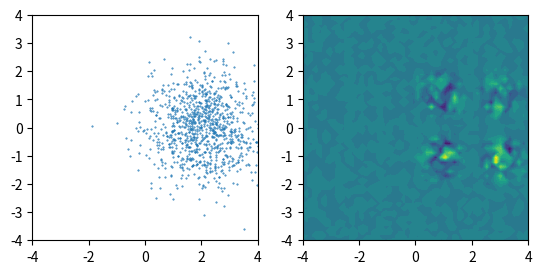

Here is the Python script that generated this plot:
import numpy as np
import matplotlib.pyplot as plt
from tqdm import tqdm
from math import pi


def multi_gaussian(x, mean, var):
    p = 1 / np.sqrt(np.linalg.det(2 * pi * var)) * np.exp(
        -0.5 * np.dot(np.dot((x - mean).T, np.linalg.inv(var)), (x - mean)))
    return p

if __name__ == '__main__':
    ######
    # parameter initialization
    n_points = 1000
    points = np.random.randn(2, n_points)
    points[0,:] += 2
    mean = [np.array([2, 0])]
    fig = plt.figure()
    # calculate covariance matrix of the randomly generated points
    cov = np.cov(points)
    print('cov:\n', end='')
    print(cov, end='\n\n')

    ######
    # first figure: point data sample
    ax1 = fig.add_subplot(121)
    ax1.set_aspect('equal', 'box')
    ax1.set_xlim(-4, 4)
    ax1.set_ylim(-4, 4)
    ax1.scatter(points[0,:], points[1,:], s=0.2)

    ######
    # calculate fisher information
    temp_grid = np.meshgrid(*[np.linspace(-4, 4, 50) for _ in range(2)])
    grid = np.c_[temp_grid[0].ravel(), temp_grid[1].ravel()]
    vals = np.zeros(grid.shape[0])
    # for each grid 'mu' in search space, calculate fisher information
    # from all the points 'x'
    # for i in range(grid.shape[0]):
    for i in tqdm(range(grid.shape[0])):
        fish_mat = 0
        # for j in range(n_points):
        for j in range(1):
            mu = grid[i, :]
            # x = points[:, j]
            x = mean[j]
            diff = x - mu
            ## method 1
            # fish_mat = np.outer(diff, diff)
            # vals[i] += np.linalg.det(fish_mat) * multi_gaussian(x, mu, np.eye(2))
            ## method 2
            inner_mat = np.outer(diff, diff)
            inner_mat = np.dot(cov, inner_mat)
            inner_mat = np.dot(inner_mat, np.linalg.inv(cov).T)
            fish_mat += inner_mat * multi_gaussian(x, mu, cov)
            ## method 3
            # fish_mat += np.linalg.inv(cov) * multi_gaussian(x, mu, cov)
        vals[i] = np.linalg.det(fish_mat)
    # reshape grid and vals for visualization
    xy = []
    for g in grid.T:
        xy.append(
            np.reshape(g, newshape=(50, 50))
        )
    vals = vals.reshape(50, 50)

    ######
    # second figure: visualize Fisher information
    ax2 = fig.add_subplot(122)
    ax2.set_aspect('equal', 'box')
    ax2.set_xlim(-4, 4)
    ax2.set_ylim(-4, 4)
    ax2.contourf(*xy, vals, levels=20)

    plt.show()
